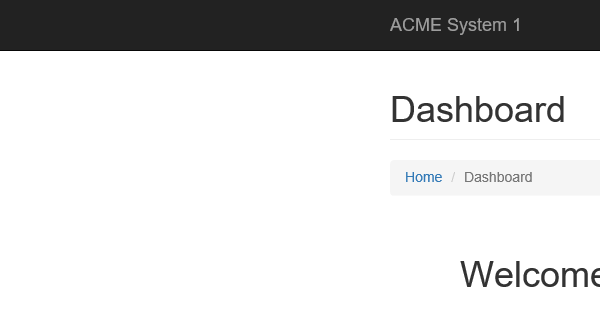
Task: Exam exercise tryout
Workflow: ACME-Close

Step 1: Attach Browser 'iexplore.exe ACME' in window 'ACME System 1 - Dashboard'
